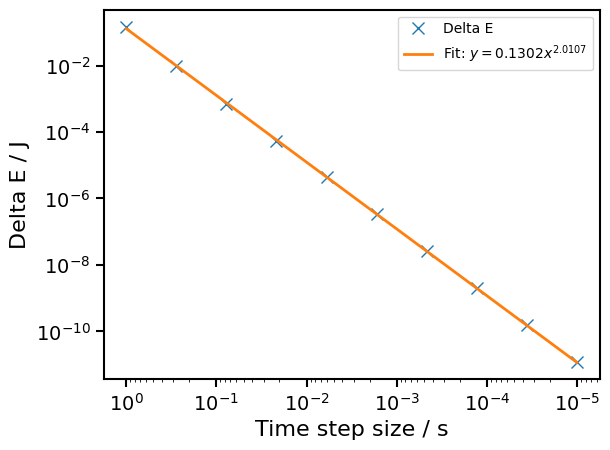

Generate this figure with matplotlib:
import numpy as np
import matplotlib.pyplot as plt

# Constants
M = 1.0
K = 1.0
OMEGA = np.sqrt(K/M)
TMAX = 10.0
BIGGEST_TIMESTEP = 1.0
SMALLER_TIMESTEP = 0.00001
X0 = 0
V0 = 5

def calculate_points(dt, m=M, k=K, x0=X0, v0=V0, tmax=TMAX):
    """
    Calculate position and velocity of harmonic oscillator for a given time step (dt).

    Args:
        dt (float): time step
        m (float): mass (default: M)
        k (float): spring constant (default: K)
        x0 (float): initial position (default: X0)
        v0 (float): initial velocity (default: V0)
        tmax (float): maximum time (default: TMAX)

    Returns:
        x, v (tuple of np.ndarray): position and velocity arrays
    """
    nsteps = int(tmax/dt)
    x = np.zeros(nsteps)
    v = np.zeros(nsteps)    
    x[0] = x0
    v[0] = v0

    for i in range(1, nsteps):
        x[i] = x[i-1] + v[i-1]*dt + 0.5*(-k/m)*x[i-1]*dt**2
        v[i] = v[i-1] + 0.5*(-k/m)*(x[i-1]+x[i])*dt
    return x, v

def calculate_energy_conservation(x, v, m=M, k=K, x0=X0, v0=V0):
    """
    Calculate energy conservation error for given position (x) and velocity (v) arrays.

    Args:
        x (np.ndarray): position array
        v (np.ndarray): velocity array
        m (float): mass (default: M)
        k (float): spring constant (default: K)
        x0 (float): initial position (default: X0)
        v0 (float): initial velocity (default: V0)

    Returns:
        delta_e (float): energy conservation error
    """
    e_0 = 0.5 * k * x0**2 + 0.5 * m * v0**2
    delta_e = 1/len(x) * np.sum(abs((0.5*m*v**2 + 0.5*k*x**2 - e_0)/e_0))
    return delta_e

def main():
    # Generate a list of time step sizes that are logarithmically spaced between SMALLER_TIMESTEP and BIGGEST_TIMESTEP
    dt_list = np.logspace(np.log10(SMALLER_TIMESTEP), np.log10(BIGGEST_TIMESTEP), 10)
    delta_e_list = []

    # Iterate over time step sizes, calculate positions and velocities, compute energy conservation error, 
    # and append to delta_e_list
    for dt in dt_list:
        x, v = calculate_points(dt)
        delta_e = calculate_energy_conservation(x, v)
        delta_e_list.append(delta_e)

    # Convert time step sizes and energy errors to logarithmic scale
    log_dt_list = np.log10(dt_list)
    log_delta_e_list = np.log10(delta_e_list)

    # Perform a linear regression on the log-log data to fit a power-law
    coeffs = np.polyfit(log_dt_list, log_delta_e_list, deg=1)

    # Extract the intercept and slope from the regression result
    a_log = coeffs[1]
    b_log = coeffs[0]

    # Convert intercept to the original scale to get the 'a' in power-law
    a = 10 ** a_log
    # Slope in log-log scale is equivalent to the 'b' in power-law
    b = b_log

    # Plotting style
    plt.style.use({
        "axes.labelsize": 16,
        "axes.titlesize": 18,
        "xtick.labelsize": 14,
        "ytick.labelsize": 14,
        "axes.linewidth": 1.5,
        "xtick.major.size": 6,
        "xtick.major.width": 1.5,
        "ytick.major.size": 6,
        "ytick.major.width": 1.5,
        "lines.linewidth": 2,
        "lines.markersize": 8,
        "font.family": "serif",
        "font.serif": "Times New Roman",
    })

    plt.loglog(dt_list, delta_e_list, 'x', label='Delta E')
    plt.loglog(dt_list, a * dt_list**b, label=f'Fit: $y = {a:.4f}x^{{{b:.4f}}}$')
    plt.xlabel('Time step size / s')
    plt.ylabel('Delta E / J')
    plt.gca().invert_xaxis()
    plt.yscale("log")  # Set the y-axis scale to logarithmic
    plt.legend()
    plt.show()

if __name__ == "__main__":
    main()
